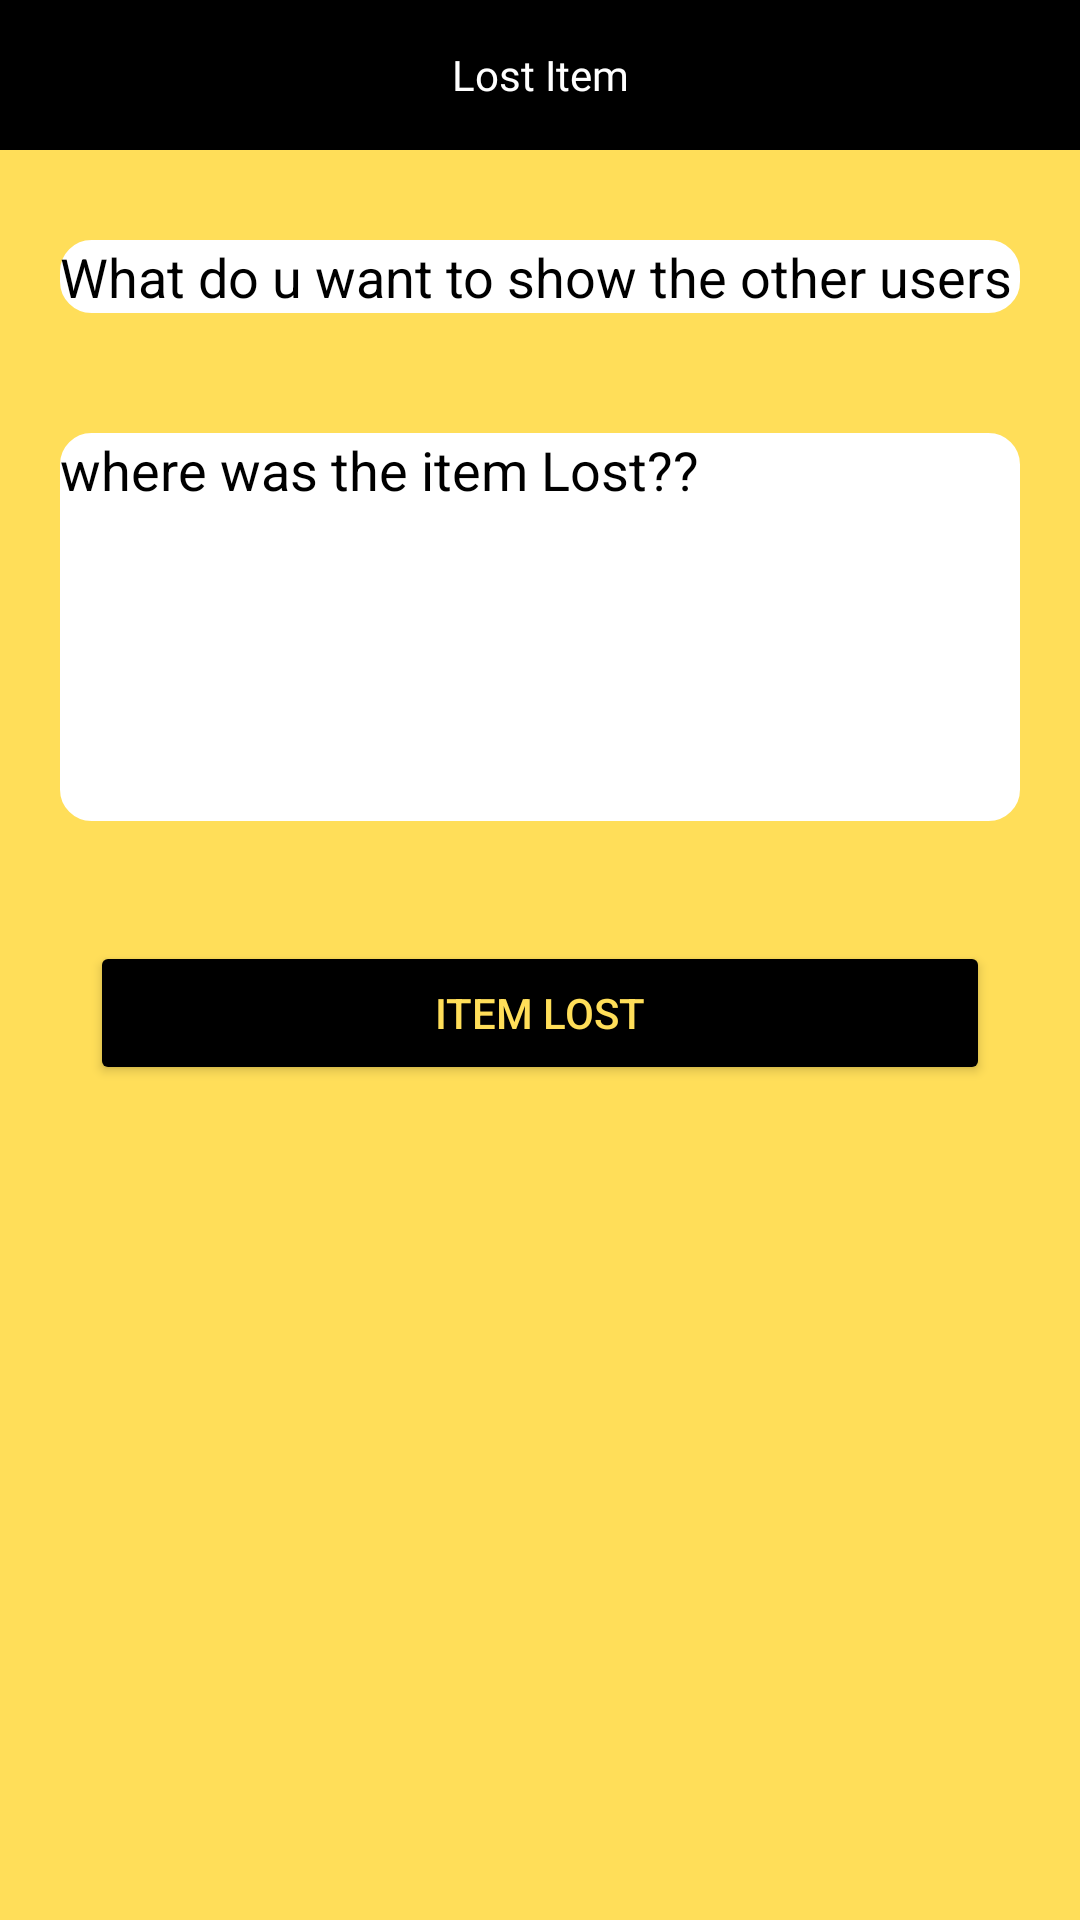

Android layout source for this screen:
<!-- AndroidManifest.xml: application theme Theme.FindMeStuff -->
<!-- res/layout/lost_item_details.xml -->
<?xml version="1.0" encoding="utf-8"?>
<LinearLayout xmlns:android="http://schemas.android.com/apk/res/android"
    android:layout_width="match_parent"
    android:layout_height="match_parent"
    xmlns:tools="http://schemas.android.com/tools"
    xmlns:app="http://schemas.android.com/apk/res-auto"
    android:orientation="vertical"
    android:background="#ffde59"
    >


    <TextView
        android:layout_width="match_parent"
        android:layout_height="50dp"
        android:background="#000"
        android:fontFamily="@font/bungee"
        android:gravity="center"
        android:text="Lost Item"
        android:textColor="#fff"

        />


    <EditText
        android:id="@+id/Lost_Item_Title"
        android:layout_width="match_parent"
        android:layout_height="wrap_content"
        android:layout_marginStart="20dp"
        android:layout_marginTop="30dp"
        android:layout_marginEnd="20dp"
        android:layout_marginBottom="20dp"
        android:hint="What do u want to show the other users"
        app:counterMaxLength="20"
        android:textColorHint="#000"

        android:background="@drawable/rounded"
        android:backgroundTint="@color/white"
        android:textColor="#000"


        app:hintTextColor="#000"/>





    <EditText
        android:id="@+id/Lost_description"
        style="@style/ThemeOverlay.Material3.TextInputEditText.OutlinedBox"
        android:layout_width="match_parent"
        android:layout_height="wrap_content"
        android:layout_marginStart="20dp"
        android:layout_marginTop="20dp"
        android:layout_marginEnd="20dp"
        android:layout_marginBottom="20dp"
        android:textColorHint="#000"
        app:hintTextColor="#000"
        android:backgroundTint="@color/white"
        android:gravity="top"
        android:hint="where was the item Lost??"
        android:inputType="textMultiLine"
        android:lines="6"
        android:background="@drawable/rounded"
        android:overScrollMode="always"

        android:textColor="#000"/>

    <Button
        android:id="@+id/btn_lost_item"
        android:layout_width="match_parent"
        android:layout_height="wrap_content"
        android:layout_marginStart="30dp"
        android:layout_marginTop="20dp"
        android:layout_marginEnd="30dp"
        android:layout_marginBottom="5dp"
        android:backgroundTint="@color/black"
        android:text="item lost"
        android:textColor="#ffde59" />
</LinearLayout>
<!-- resources referenced by this layout -->
<resources>
  <!-- drawable rounded (drawable) -->
  <?xml version="1.0" encoding="utf-8"?>
  <shape xmlns:android="http://schemas.android.com/apk/res/android">
      <solid android:color="#FFFFFF"/>
      <stroke
          android:width="1dp"
          android:color="#ffde59"/>
      <corners
          android:radius="10dp"
          />
  </shape>
  <style name="Theme.FindMeStuff" parent="Theme.MaterialComponents.DayNight.NoActionBar">
          
          <item name="colorPrimary">@color/purple_500</item>
          <item name="colorPrimaryVariant">@color/purple_700</item>
          <item name="colorOnPrimary">@color/white</item>
          
          <item name="colorSecondary">@color/teal_200</item>
          <item name="colorSecondaryVariant">@color/teal_700</item>
          <item name="colorOnSecondary">@color/black</item>
          
          <item name="android:statusBarColor" tools:targetApi="l">?attr/colorPrimaryVariant</item>
          
          <item name="android:windowContentTransitions">true</item>
      </style>
  <!-- not gathered from this repository: default colours our renderer supplied (Android Studio template values) -->
  <color name="purple_500">#FF6200EE</color>
  <color name="purple_700">#FF3700B3</color>
  <color name="teal_200">#FF03DAC5</color>
  <color name="teal_700">#FF018786</color>
  <color name="black">#FF000000</color>
  <color name="white">#FFFFFFFF</color>
</resources>
